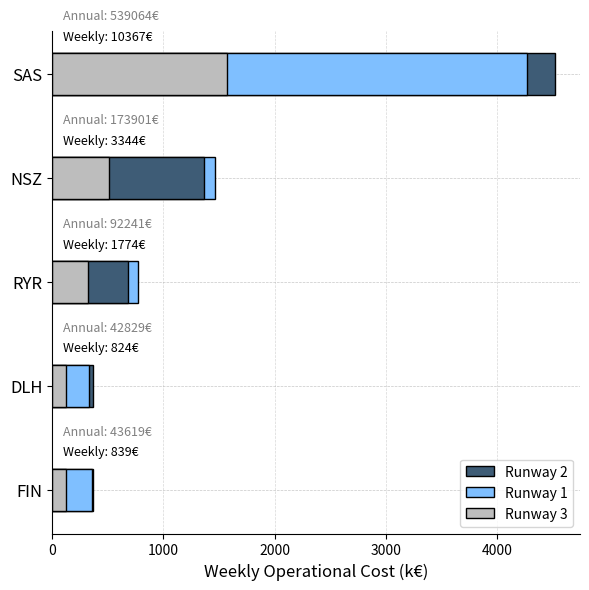

Generate this figure with matplotlib:
import matplotlib.pyplot as plt
from matplotlib.offsetbox import OffsetImage, AnnotationBbox
import numpy as np
import os

# === DATA DEFINITION ===

airlines = ['SAS', 'NSZ', 'RYR', 'DLH', 'FIN']
runways = ['Runway 1', 'Runway 2', 'Runway 3']
flights = {
    'SAS': [434, 311, 351],
    'NSZ': [149, 94, 114],
    'RYR': [78, 47, 72],
    'DLH': [34, 25, 28],
    'FIN': [36, 25, 27]
}

# Parameters for cost estimation
fuel_burn_per_sec = 0.125 * 2  # kg/s (two engines)
extra_seconds = {'Runway 1': 33.8, 'Runway 2': 49.9, 'Runway 3': 15.4}  # average additional time per flight
eur_per_kg = 1.165  # Jet A-1 cost per kg in €

# === COST COMPUTATION ===

weekly_costs, annual_costs = [], []

for airline in airlines:
    w, a = [], []
    for i, runway in enumerate(runways):
        n = flights[airline][i]
        extra_fuel = n * fuel_burn_per_sec * extra_seconds[runway]
        cost_w = extra_fuel * eur_per_kg  # weekly cost
        w.append(cost_w)
        a.append(cost_w * 52)  # annual cost
    weekly_costs.append(w)
    annual_costs.append(a)

# === PLOTTING ===

bar_height = 0.4
index = np.arange(len(airlines))
colors = ['#7fbfff', '#3e5c76', '#bdbdbd']
alpha = 1

fig, ax = plt.subplots(figsize=(6, 6))

# Stack bars for each airline with different runway contributions
labels_added = set()
for j, airline in enumerate(airlines):
    items = list(zip(weekly_costs[j], colors, runways))
    items.sort(reverse=True)  # plot larger bars first for clarity
    for cost, color, label in items:
        show_label = label if label not in labels_added else None
        ax.barh(index[j], cost, height=bar_height, color=color, edgecolor='black', label=show_label)
        labels_added.add(label)

# === ADD AIRLINE LOGOS NEXT TO BARS ===

for i, airline in enumerate(airlines):
    logo_path = f'{airline}.png'
    if os.path.isfile(logo_path):
        logo = plt.imread(logo_path)
        im = OffsetImage(logo, zoom=0.02)
        ab = AnnotationBbox(im, xy=(-0.01, index[i] - 0.3), xycoords=('axes fraction', 'data'),
                            box_alignment=(1, 0.5), frameon=False)
        ax.add_artist(ab)

# === STYLING ===

ax.set_axisbelow(True)
ax.grid(True, linestyle='--', linewidth=0.5, alpha=0.7)
ax.spines['top'].set_visible(False)
ax.spines['right'].set_visible(False)

ax.set_yticks(index)
ax.set_yticklabels(airlines, fontsize=12)
ax.invert_yaxis()
ax.set_xlabel("Weekly Operational Cost (k€)", fontsize=12)
ax.grid(True, axis='x', linestyle='--', alpha=0.5)

# === ADD WEEKLY AND ANNUAL TOTAL COSTS PER AIRLINE ===

for i, (week, year) in enumerate(zip(weekly_costs, annual_costs)):
    total_week = sum(week)
    total_year = sum(year)

    ax.text(100, index[i] - 0.3, f"Weekly: {total_week:.0f}€",
            va='bottom', ha='left', fontsize=9, color='black')
    ax.text(100, index[i] - 0.5, f"Annual: {total_year:.0f}€",
            va='bottom', ha='left', fontsize=9, color='gray')

plt.tight_layout()
plt.legend()
plt.show()

